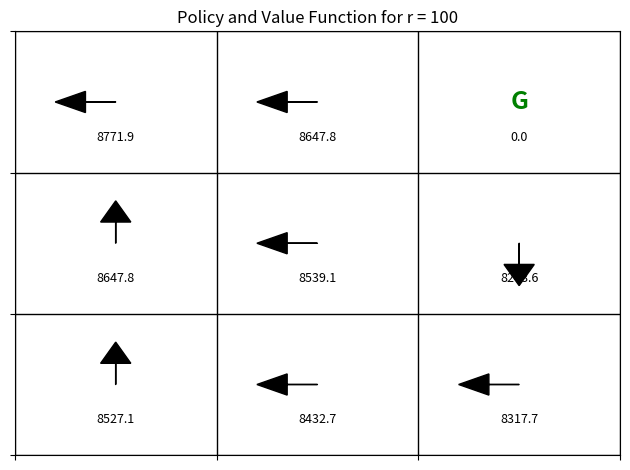
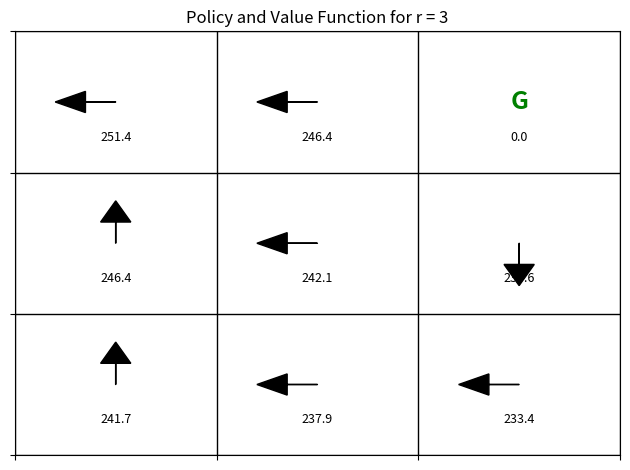
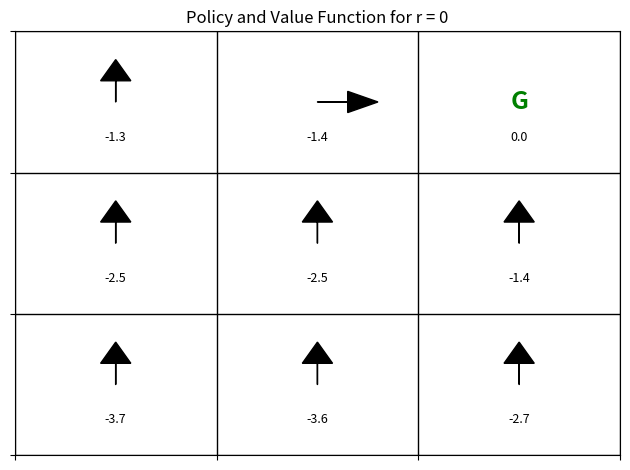
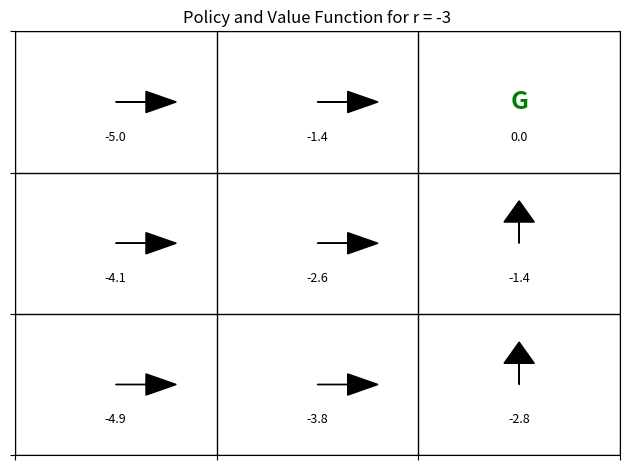

Write the Python code that produced these figures, in order.
import numpy as np
import matplotlib.pyplot as plt
plt.rcParams['toolbar'] = 'none'

# Define grid size
grid_size = 3
states = [(i, j) for i in range(grid_size) for j in range(grid_size)]
actions = ['U', 'D', 'L', 'R']
discount = 0.99

action_effects = {
    'U': (-1, 0),
    'D': (1, 0),
    'L': (0, -1),
    'R': (0, 1)
}

perpendiculars = {
    'U': ['L', 'R'],
    'D': ['L', 'R'],
    'L': ['U', 'D'],
    'R': ['U', 'D']
}

def in_grid(x, y):
    return 0 <= x < grid_size and 0 <= y < grid_size

def get_next_states(state, action):
    i, j = state
    result = []

    # Intended direction
    di, dj = action_effects[action]
    ni, nj = i + di, j + dj
    if in_grid(ni, nj):
        result.append(((ni, nj), 0.8))
    else:
        result.append(((i, j), 0.8))

    # Perpendicular directions
    for perp in perpendiculars[action]:
        di, dj = action_effects[perp]
        ni, nj = i + di, j + dj
        if in_grid(ni, nj):
            result.append(((ni, nj), 0.1))
        else:
            result.append(((i, j), 0.1))

    return result

def value_iteration(r, threshold=1e-4):
    V = {s: 0 for s in states}
    terminal_states = [(0, 2)]
    policy = {s: 'U' for s in states if s not in terminal_states}


    # Define state-dependent rewards
    rewards = {
        (0, 0): r,
        (0, 1): -1,
        (0, 2): 10,
        (1, 0): -1,
        (1, 1): -1,
        (1, 2): -1,
        (2, 0): -1,
        (2, 1): -1,
        (2, 2): -1
    }

    terminal_states = [(0, 2)]

    while True:
        delta = 0
        new_V = V.copy()
        for state in states:
            if state in terminal_states:
                continue  # Skip updating terminal states

            max_val = float('-inf')
            best_action = None
            for action in sorted(actions):
                total = 0
                for (next_state, prob) in get_next_states(state, action):
                    total += prob * (rewards[state] + discount * V[next_state])
                if total > max_val:
                    max_val = total
                    best_action = action
            new_V[state] = max_val
            policy[state] = best_action
            delta = max(delta, abs(V[state] - new_V[state]))
        V = new_V
        if delta < threshold:
            break

    return V, policy

def print_policy(policy):
    grid = [['' for _ in range(grid_size)] for _ in range(grid_size)]
    for (i, j) in states:
        grid[i][j] = policy.get((i, j), ' ')
    for row in grid:
        print(' '.join(row))

def print_values(V):
    for i in range(grid_size):
        row = [f"{V[(i, j)]:6.2f}" for j in range(grid_size)]
        print(' '.join(row))

def plot_policy_and_values(V, policy, terminal_states, title=None):
    fig, ax = plt.subplots()
    ax.set_xlim(-0.5, grid_size - 0.5)
    ax.set_ylim(-0.5, grid_size - 0.5)
    ax.set_xticks(np.arange(-0.5, grid_size, 1))
    ax.set_yticks(np.arange(-0.5, grid_size, 1))
    ax.set_xticklabels([])
    ax.set_yticklabels([])
    ax.grid(True, which='both', color='black', linewidth=1)
    for (i, j) in states:
        if (i, j) in terminal_states:
            ax.text(j, i, 'G', ha='center', va='center', color='green', fontsize=18, fontweight='bold')
        else:
            a = policy.get((i, j), None)
            if a:
                dx, dy = 0, 0
                if a == 'U': dx, dy = 0, -0.3
                if a == 'D': dx, dy = 0, 0.3
                if a == 'L': dx, dy = -0.3, 0
                if a == 'R': dx, dy = 0.3, 0
                ax.arrow(j, i, dx, dy, head_width=0.15, head_length=0.15, fc='k', ec='k', length_includes_head=True)
        ax.text(j, i+0.25, f"{V.get((i, j), 0):.1f}", ha='center', va='center', color='black', fontsize=9)
    if title:
        ax.set_title(title)
    ax.invert_yaxis()
    plt.tight_layout()
    plt.show()

def explain_policy(r):
    if r >= 10:
        print("Explanation: The starting state has a very high reward. The optimal policy is to stay at the start to keep collecting the high reward, rather than going to the goal.")
    elif r > -1:
        print("Explanation: The starting state has a small positive reward, but the goal is more rewarding. The agent will move to the goal, but may not rush.")
    elif r == -1:
        print("Explanation: The starting state and all other non-goal states have the same negative reward. The agent will try to reach the goal to avoid accumulating negative rewards.")
    else:
        print("Explanation: The starting state is even worse than other states. The agent will try to reach the goal as quickly as possible to avoid the large negative reward.")

# Example run
if __name__ == '__main__':
    for r in [100, 3, 0, -3]:
        print(f"\n--- Results for r = {r} ---")
        V, policy = value_iteration(r)
        print("Value Function:")
        print_values(V)
        print("\nPolicy:")
        print_policy(policy)
        plot_policy_and_values(V, policy, terminal_states=[(0,2)], title=f"Policy and Value Function for r = {r}")
        explain_policy(r)